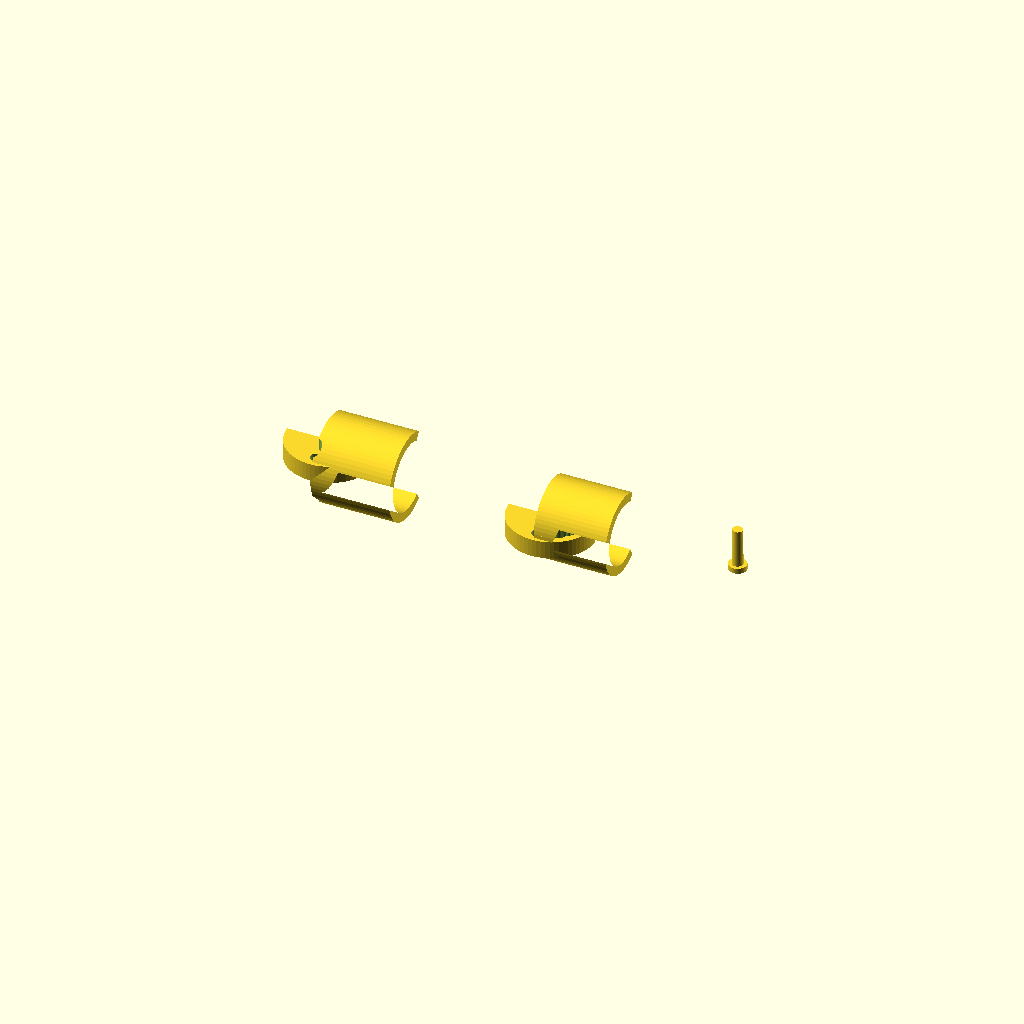
Cell 1: rendered with the file's own defaults.
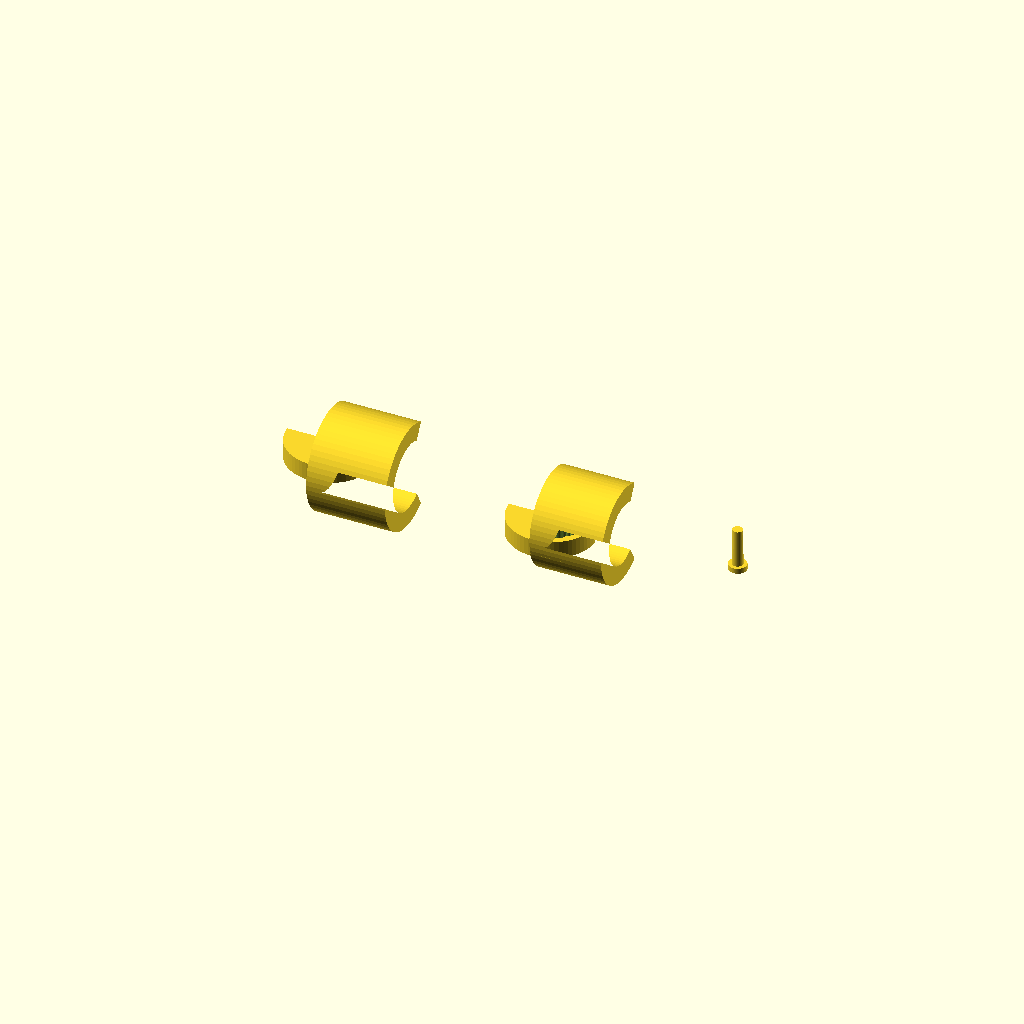
Cell 2: the same model with wall = 5.
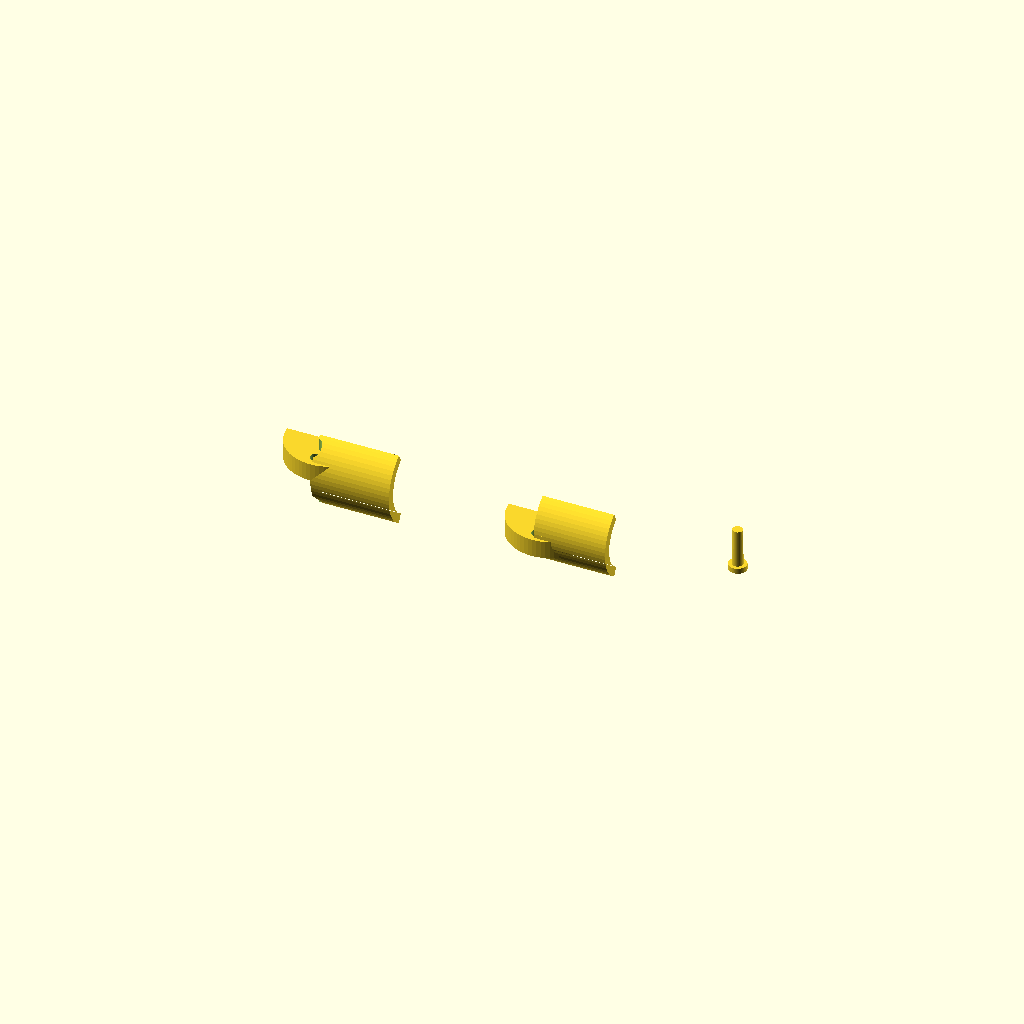
Cell 3 — dorsal_gap set to 240, the other parameters unchanged.
One fixed orthographic camera (rotation 55°, 0°, 25°; colour scheme Cornfield) for every cell.
OpenSCAD source file hardware/adjustable_jig.scad:
// ═══════════════════════════════════════════════════════════════
// Adjustable Finger Angle Jig — Parametric
// 3 tools in one file: MCP, PIP, DIP
//
// HOW IT WORKS:
//   Two C-cuffs — one on each bone segment — connected at a pivot.
//   The distal arm rotates freely around the proximal arm's boss.
//   10 arc holes in the distal disk lock angles 0°–90° (every 10°).
//   One lock peg through the matching hole holds the angle rigid.
//
// PRINTING:
//   Material: TPU Shore 95A preferred (flexible, comfortable)
//   PLA also works — increase wall to 3.0
//   Layer height: 0.2mm | Walls: 3 | Infill: 40% | No supports
//   Print orientation: lay flat, disk face down on build plate
//   Print 3 lock pegs per tool
//
// STL EXPORT (OpenSCAD):
//   Put ! in front of the part you want to export, then F6 + File > Export STL
//     !proximal_arm();
//     !distal_arm();
//     !lock_peg();
//
// ASSEMBLY:
//   1. Slide proximal arm onto the bone segment above the joint
//   2. Slide distal arm onto the bone segment below the joint
//   3. Press distal arm socket over proximal arm boss (friction fit)
//   4. Rotate distal arm to target angle (clockwise = more bent)
//      Arc holes from straight: 0° 10° 20° 30° 40° 50° 60° 70° 80° 90°
//      Hole 0 (nearest lock hole) = 0° straight
//      Hole 9 (furthest, lateral) = 90° fully bent
//   5. Push lock peg through the matching arc hole — locks both disks
//
// COORDINATE SYSTEM:
//   Joint at origin. Proximal phalanx along +X. Dorsal = +Y. Palmar = -Y.
// ═══════════════════════════════════════════════════════════════

joint = "pip";    // "mcp" | "pip" | "dip"

// Diameter overrides (mm). Set to 0 to auto-select.
// Measure finger circumference with a soft tape, divide by 3.14159.
prox_diam_ov = 0;
dist_diam_ov = 0;
prox_len_ov  = 0;
dist_len_ov  = 0;

wall       = 2.5;   // Cuff wall thickness. Use 2.0 for TPU, 3.0 for PLA.
dorsal_gap = 120;   // Degrees open on dorsal/camera side. Keep >= 90.

$fn = 64;

// ── DIMENSION TABLE ───────────────────────────────────────────
// [prox_diam, dist_diam, prox_len, dist_len, pivot_r]
// pivot_r = radius of the pivot disk at the joint (palmar side only)
function jdims(j) =
    j == "mcp" ? [21, 19, 28, 24, 14] :
    j == "pip" ? [19, 17, 22, 20, 12] :
    j == "dip" ? [17, 15, 18, 16, 12] :
    [19, 17, 22, 20, 12];

jd        = jdims(joint);
prox_diam = prox_diam_ov > 0 ? prox_diam_ov : jd[0];
dist_diam = dist_diam_ov > 0 ? dist_diam_ov : jd[1];
prox_len  = prox_len_ov  > 0 ? prox_len_ov  : jd[2];
dist_len  = dist_len_ov  > 0 ? dist_len_ov  : jd[3];
pivot_r   = jd[4];

// Pivot mechanism constants
disk_h    = 5;              // Pivot disk thickness (mm)
boss_r    = 3.5;            // Boss cylinder radius (mm)
boss_h    = 5;              // Boss height — sits inside distal socket
clearance = 0.2;            // Radial clearance between boss and socket
arc_r     = pivot_r * 0.72; // Distance from pivot center to arc holes
hole_r    = 1.6;            // Lock hole radius (3.2mm diameter)
peg_r     = 1.5;            // Lock peg radius (3.0mm = 0.2mm clearance in hole)
peg_h     = disk_h * 2 + 1; // Peg length spans both disks + 1mm grip nub

// ── C-CUFF MODULES ────────────────────────────────────────────
module c_profile(inner_r, outer_r, gap_deg) {
    difference() {
        difference() {
            circle(r = outer_r);
            circle(r = inner_r);
        }
        polygon(concat(
            [[0, 0]],
            [for (a = [90 - gap_deg/2 : 1 : 90 + gap_deg/2])
                [(outer_r + 1) * cos(a), (outer_r + 1) * sin(a)]]
        ));
    }
}

module cuff(inner_d, length) {
    rotate([0, -90, 0])
    linear_extrude(height = length, center = true)
        c_profile(inner_d / 2, inner_d / 2 + wall, dorsal_gap);
}

// ── PIVOT DISK (palmar half only — keeps dorsal landmark clear) ──
module half_disk(r, h) {
    intersection() {
        cylinder(r = r, h = h, center = true);
        // Keep only Y <= 0 (palmar side)
        translate([0, -(r + 1) / 2, 0])
            cube([r * 2 + 2, r + 1, h + 2], center = true);
    }
}

// ── PROXIMAL ARM ──────────────────────────────────────────────
// Cuff on bone above joint + pivot disk (Z 0→disk_h) + boss (Z 0→-boss_h)
// Lock hole at [0, -arc_r] — the 0° reference position

module proximal_arm() {
    difference() {
        union() {
            translate([prox_len / 2, 0, 0])
                cuff(prox_diam, prox_len);
            translate([0, 0, disk_h / 2])
                half_disk(pivot_r, disk_h);
            // Boss: points toward -Z, mates into distal socket
            translate([0, 0, -boss_h / 2])
                cylinder(r = boss_r, h = boss_h, center = true);
        }
        // Lock hole: straight palmward, passes through disk + boss region
        translate([0, -arc_r, 0])
            cylinder(r = hole_r, h = (disk_h + boss_h) * 2, center = true);
    }
}

// ── DISTAL ARM ────────────────────────────────────────────────
// Cuff on bone below joint + pivot disk (Z -disk_h→0) + socket + arc holes
// Arc holes i=0..9 → joint angles 0°..90°

module distal_arm() {
    difference() {
        union() {
            translate([dist_len / 2, 0, 0])
                cuff(dist_diam, dist_len);
            translate([0, 0, -disk_h / 2])
                half_disk(pivot_r, disk_h);
        }
        // Socket: boss slides into this, full through-hole in Z
        cylinder(r = boss_r + clearance, h = disk_h * 4, center = true);
        // Arc holes: local angle = (i*10) - 90  maps hole i to joint angle i*10°
        // At joint angle θ: distal arm is rotated -θ, so hole at local (θ-90°)
        // maps to global -90° (aligned with proximal lock hole)
        for (i = [0 : 9]) {
            a = i * 10 - 90;
            translate([arc_r * cos(a), arc_r * sin(a), -disk_h / 2])
                cylinder(r = hole_r, h = disk_h + 2, center = true);
        }
    }
}

// ── LOCK PEG (print x3 per tool) ─────────────────────────────
module lock_peg() {
    // Slight taper (0.1mm) for easier insertion
    cylinder(r1 = peg_r, r2 = peg_r - 0.1, h = peg_h);
    // Grip nub at base so peg is easy to pull out
    translate([0, 0, -1])
        cylinder(r = peg_r + 1, h = 1.5);
}

// ── RENDER ────────────────────────────────────────────────────
// All 3 parts side by side. Use ! prefix to isolate for STL export.

proximal_arm();

translate([prox_len + dist_len + 20, 0, 0])
    distal_arm();

translate([(prox_len + dist_len) * 2 + 30, 0, 0])
    lock_peg();
Parameter table extracted from the source (name, type, default, range or options):
joint: string, default "pip"
prox_diam_ov: number, default 0
dist_diam_ov: number, default 0
prox_len_ov: number, default 0
dist_len_ov: number, default 0
wall: number, default 2.5
dorsal_gap: number, default 120
